Labelled photos from "data", an image-classification folder in anmesh-vicky/Bilinear_Coord_Ebeam. The possible labels are: Centred, Hexagonal, Noise, Obilique, Rectangular, Square, centred, hexagonal, noise, oblique, rectangular, square.

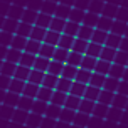
Label: Rectangular

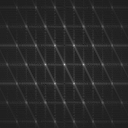
Label: hexagonal

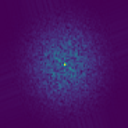
Label: Noise

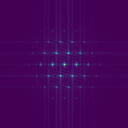
Label: Centred

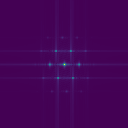
Label: Obilique

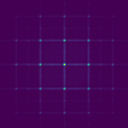
Label: Square
